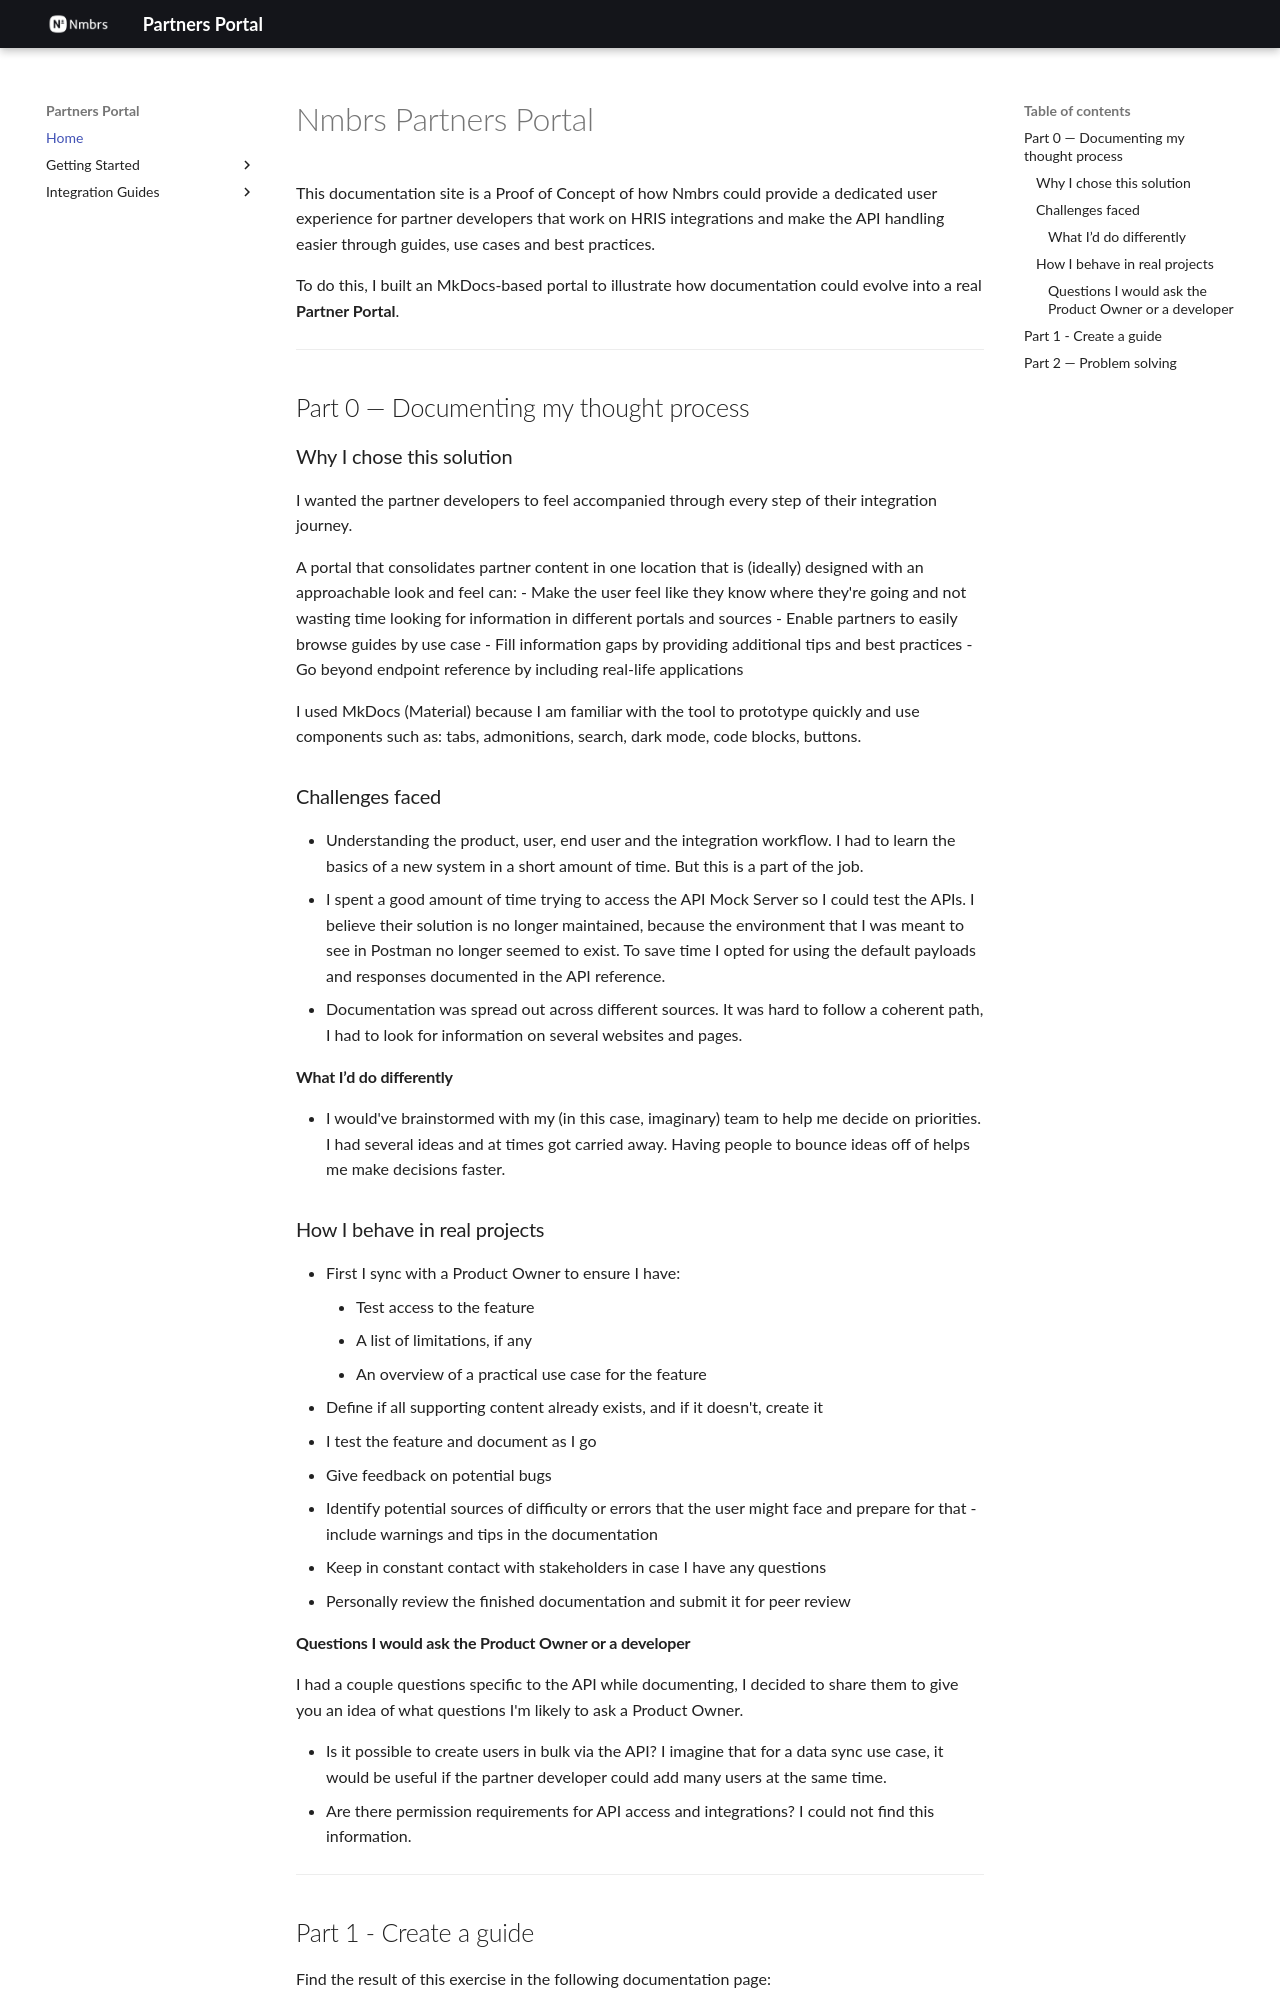

repository: ldecarvalho-doc/nmbrs-test · page: index.html · generator: mkdocs

# Nmbrs Partner Portal 

This documentation site is a Proof of Concept of how Nmbrs could provide a dedicated user experience for partner developers that work on HRIS integrations and make the API handling easier through guides, use cases and best practices. 

To do this, I built an MkDocs-based portal with the help of ChatGPT, to illustrate how documentation could evolve into a real **Partner Portal**.

---

## Step 0 — Documenting my thought process

### Why I chose this solution
I wanted the partner developers to feel accompanied through every step of their integration journey. 

A portal that consolidates partner content in one location that is (ideally) designed with an approachable look and feel can:
  - Make the user feel like they know where they're going and not wasting time looking for information in different portals and sources
  - Enable partners to easily browse guides by use case
  - Fill information gaps by providing additional tips and best practices
  - Go beyond endpoint reference by including real-life applications

I used MkDocs (Material) because I am familiar with the tool to prototype quickly and use components such as: tabs, admonitions, search, dark mode, code blocks, buttons.

### Challenges faced
- Understanding the product, user, end user and the integration workflow. I had to learn the basics of a new system in a short amount of time. But this is a part of the job.
- I spent a good amount of time trying to access the API Mock Server so I could test the APIs. I believe their solution is no longer maintained, because the environment that I was meant to see in Postman no longer seemed to exist. To save time I opted for using the default payloads and responses documented in the API reference. 
- Documentation was spread out across different sources. It was hard to follow a coherent path, I had to look for information on several websites and pages. 

#### What I’d do differently 
- I would've brainstormed with my (in this case, imaginary) team to help me decide on priorities. I had several ideas and at times got carried away. Having people to bounce ideas off of helps me make decisions faster.  

### How I behave in real projects
- First I sync with a Product Owner to ensure I have:
    - Test access to the feature
    - A list of limitations, if any
    - An overview of a practical use case for the feature
- Define if all supporting content already exists, and if it doesn't, create it
- I test the feature and document as I go
- Give feedback on potential bugs
- Identify potential sources of difficulty or errors that the user might face and prepare for that - include warnings and tips in the documentation
- Keep in constant contact with stakeholders in case I have any questions
- Personally review the finished documentation and submit it for peer review

#### Questions I would ask the Product Owner or a developer
I had a couple questions specific to the API while documenting, I decided to share them to give you an idea of what questions I'm likely to ask a Product Owner. 

- Is it possible to create users in bulk via the API? I imagine that for a data sync use case, it would be useful if the partner developer could add many users at the same time. 
- Are there permission requirements for API access and integrations? I could not find this information.

---
